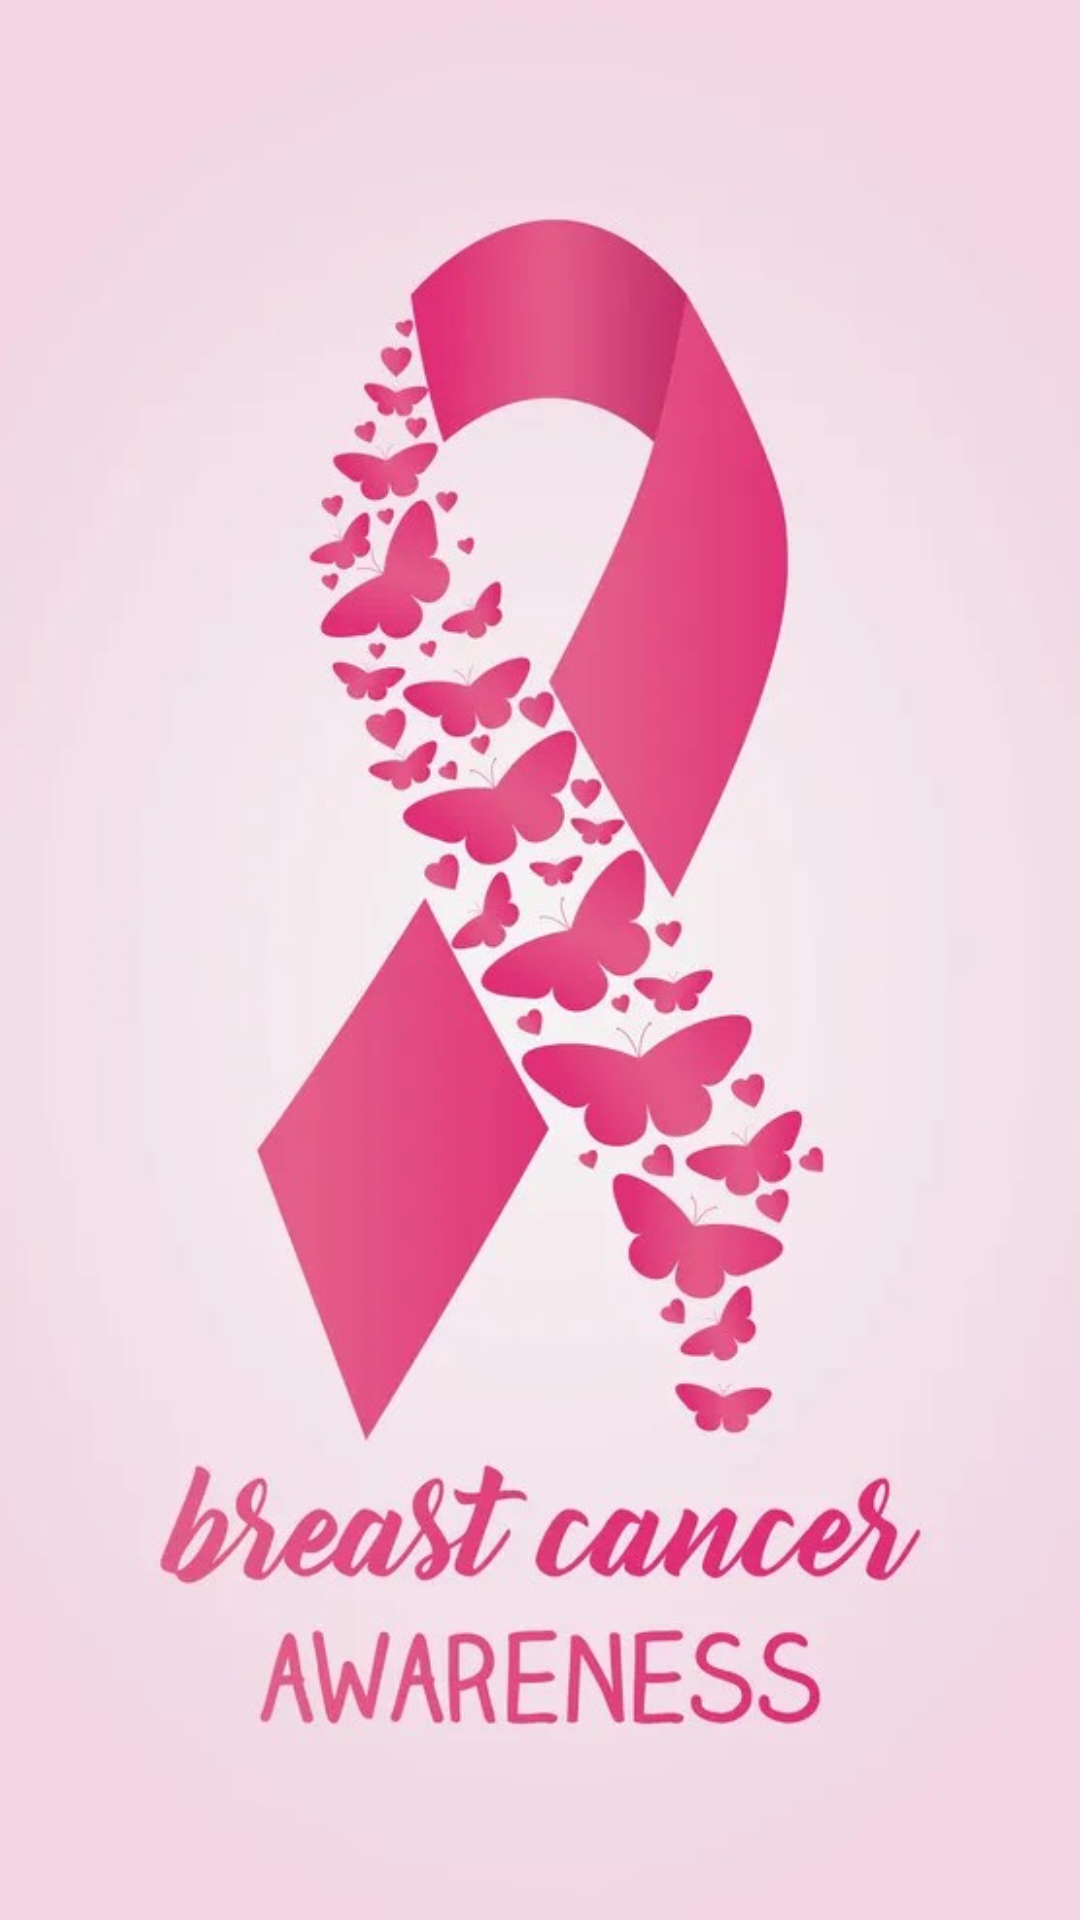

This screen was rendered from an Android layout file. Write that file and the resources it references.
<!-- AndroidManifest.xml: application theme Theme.Breast_Cancer -->
<!-- res/layout/activity_main.xml -->
<?xml version="1.0" encoding="utf-8"?>
<androidx.constraintlayout.widget.ConstraintLayout xmlns:android="http://schemas.android.com/apk/res/android"
    xmlns:app="http://schemas.android.com/apk/res-auto"
    xmlns:tools="http://schemas.android.com/tools"
    android:id="@+id/main"
    android:layout_width="match_parent"
    android:layout_height="match_parent"
    tools:context=".MainActivity">

 <ImageView
     android:layout_width="wrap_content"
     android:layout_height="wrap_content"
     android:src="@drawable/main_photo"
     app:layout_constraintTop_toTopOf="parent"
     app:layout_constraintBottom_toBottomOf="parent"
     app:layout_constraintLeft_toLeftOf="parent"
     app:layout_constraintRight_toRightOf="parent"
     android:scaleType="centerCrop"
          />



 <Button
     android:id="@+id/start_button"
     android:layout_width="160dp"
     android:layout_height="50dp"
     android:gravity="center"
     android:textColor="#ffffff"
     android:textSize="20sp"
     android:text="@string/first_button"
     android:backgroundTint="@color/pink"
     tools:ignore="MissingConstraints"
     android:textStyle="bold"
     app:layout_constraintTop_toTopOf="parent"
     app:layout_constraintBottom_toBottomOf="parent"
     app:layout_constraintLeft_toLeftOf="parent"
     app:layout_constraintRight_toRightOf="parent"
     android:layout_marginTop="810dp"

     />







</androidx.constraintlayout.widget.ConstraintLayout>
<!-- resources referenced by this layout -->
<resources>
  <color name="pink">#F25081</color>
  <!-- drawable background_button_into (drawable) -->
  <?xml version="1.0" encoding="utf-8"?>
  <selector xmlns:android="http://schemas.android.com/apk/res/android">
      <item>
          <shape android:shape="rectangle">
              <corners android:radius="70dp"/>
              <solid android:color="@color/pink"/>
  
          </shape>
      </item>
  </selector>
  <!-- drawable main_photo: jpeg bitmap (drawable, 59841 bytes) -->
  <string name="first_button">Get Started</string>
  <style name="Theme.Breast_Cancer" parent="Base.Theme.Breast_Cancer" />
  <style name="Base.Theme.Breast_Cancer" parent="Theme.Material3.DayNight.NoActionBar">
          
          
      </style>
</resources>
